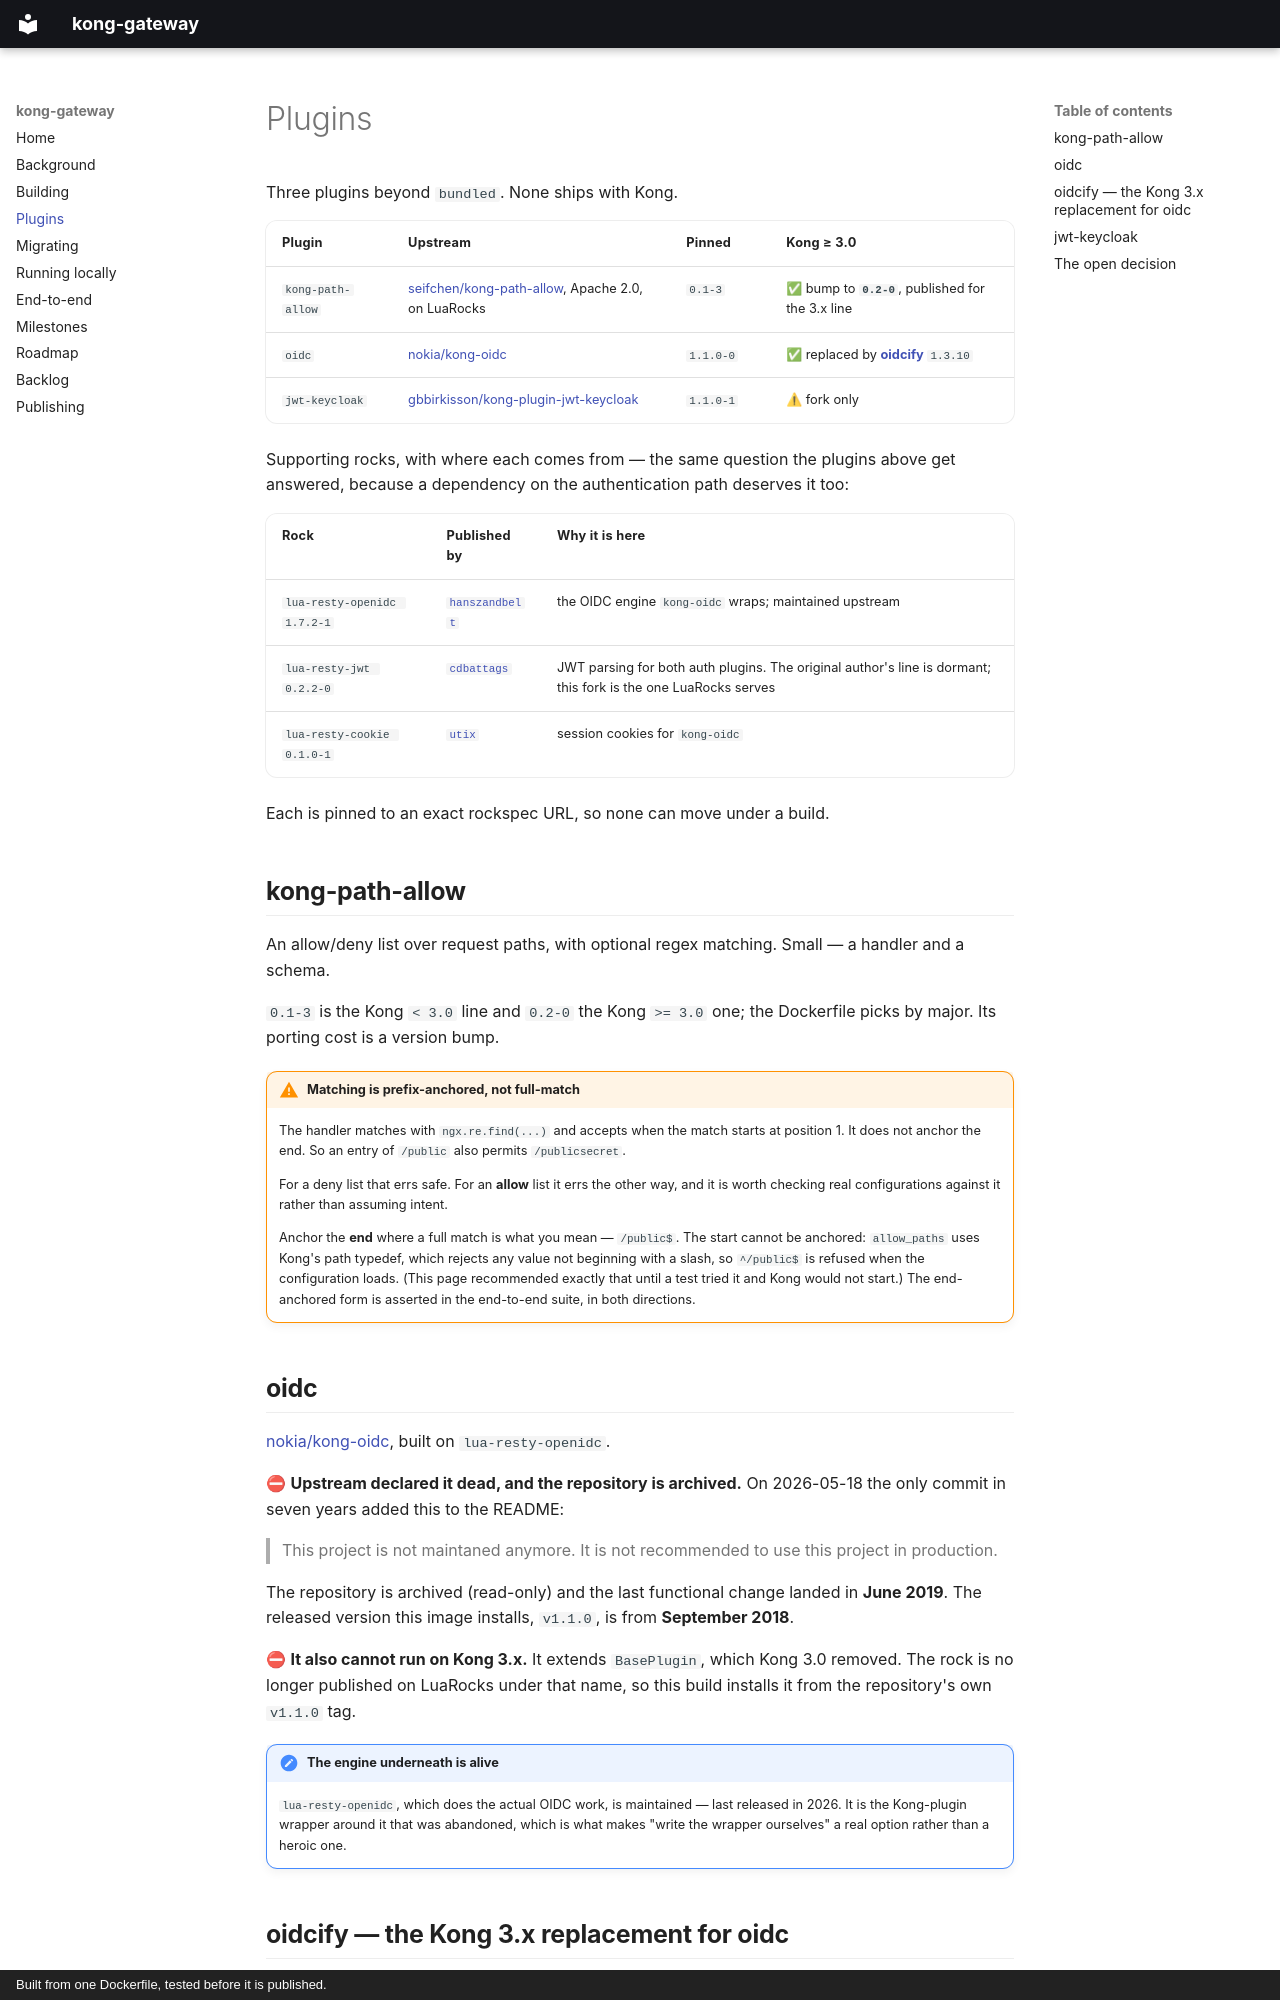

repository: HiWay-Media/kong-gateway · page: plugins/index.html · generator: mkdocs · copyright: Built from one Dockerfile, tested before it is published.

# Plugins

Three plugins beyond `bundled`. None ships with Kong.

| Plugin | Upstream | Pinned | Kong ≥ 3.0 |
|---|---|---|---|
| `kong-path-allow` | [seifchen/kong-path-allow](https://github.com/seifchen/kong-path-allow), Apache 2.0, on LuaRocks | `0.1-3` | ✅ bump to **`0.2-0`**, published for the 3.x line |
| `oidc` | [nokia/kong-oidc](https://github.com/nokia/kong-oidc) | `1.1.0-0` | ✅ replaced by **[oidcify](https://github.com/hanlaur/oidcify)** `1.3.10` |
| `jwt-keycloak` | [gbbirkisson/kong-plugin-jwt-keycloak](https://github.com/gbbirkisson/kong-plugin-jwt-keycloak) | `1.1.0-1` | ⚠ fork only |

Supporting rocks, with where each comes from — the same question the plugins above get answered,
because a dependency on the authentication path deserves it too:

| Rock | Published by | Why it is here |
|---|---|---|
| `lua-resty-openidc 1.7.2-1` | [`hanszandbelt`](https://luarocks.org/modules/hanszandbelt/lua-resty-openidc) | the OIDC engine `kong-oidc` wraps; maintained upstream |
| `lua-resty-jwt 0.2.2-0` | [`cdbattags`](https://luarocks.org/modules/cdbattags/lua-resty-jwt) | JWT parsing for both auth plugins. The original author's line is dormant; this fork is the one LuaRocks serves |
| `lua-resty-cookie 0.1.0-1` | [`utix`](https://luarocks.org/modules/utix/lua-resty-cookie) | session cookies for `kong-oidc` |

Each is pinned to an exact rockspec URL, so none can move under a build.

## kong-path-allow

An allow/deny list over request paths, with optional regex matching. Small — a handler and a schema.

`0.1-3` is the Kong `< 3.0` line and `0.2-0` the Kong `>= 3.0` one; the Dockerfile picks by major.
Its porting cost is a version bump.

!!! warning "Matching is prefix-anchored, not full-match"
    The handler matches with `ngx.re.find(...)` and accepts when the match starts at position 1. It
    does not anchor the end. So an entry of `/public` also permits `/publicsecret`.

    For a deny list that errs safe. For an **allow** list it errs the other way, and it is worth
    checking real configurations against it rather than assuming intent.

    Anchor the **end** where a full match is what you mean — `/public$`. The start cannot be
    anchored: `allow_paths` uses Kong's path typedef, which rejects any value not beginning with a
    slash, so `^/public$` is refused when the configuration loads. (This page recommended exactly
    that until a test tried it and Kong would not start.) The end-anchored form is asserted in the
    end-to-end suite, in both directions.

## oidc

[nokia/kong-oidc](https://github.com/nokia/kong-oidc), built on `lua-resty-openidc`.

⛔ **Upstream declared it dead, and the repository is archived.** On 2026-05-18 the only commit in
seven years added this to the README:

> This project is not maintaned anymore. It is not recommended to use this project in production.

The repository is archived (read-only) and the last functional change landed in **June 2019**. The
released version this image installs, `v1.1.0`, is from **September 2018**.

⛔ **It also cannot run on Kong 3.x.** It extends `BasePlugin`, which Kong 3.0 removed. The rock is
no longer published on LuaRocks under that name, so this build installs it from the repository's own
`v1.1.0` tag.

!!! note "The engine underneath is alive"
    `lua-resty-openidc`, which does the actual OIDC work, is maintained — last released in 2026. It
    is the Kong-plugin wrapper around it that was abandoned, which is what makes "write the wrapper
    ourselves" a real option rather than a heroic one.
